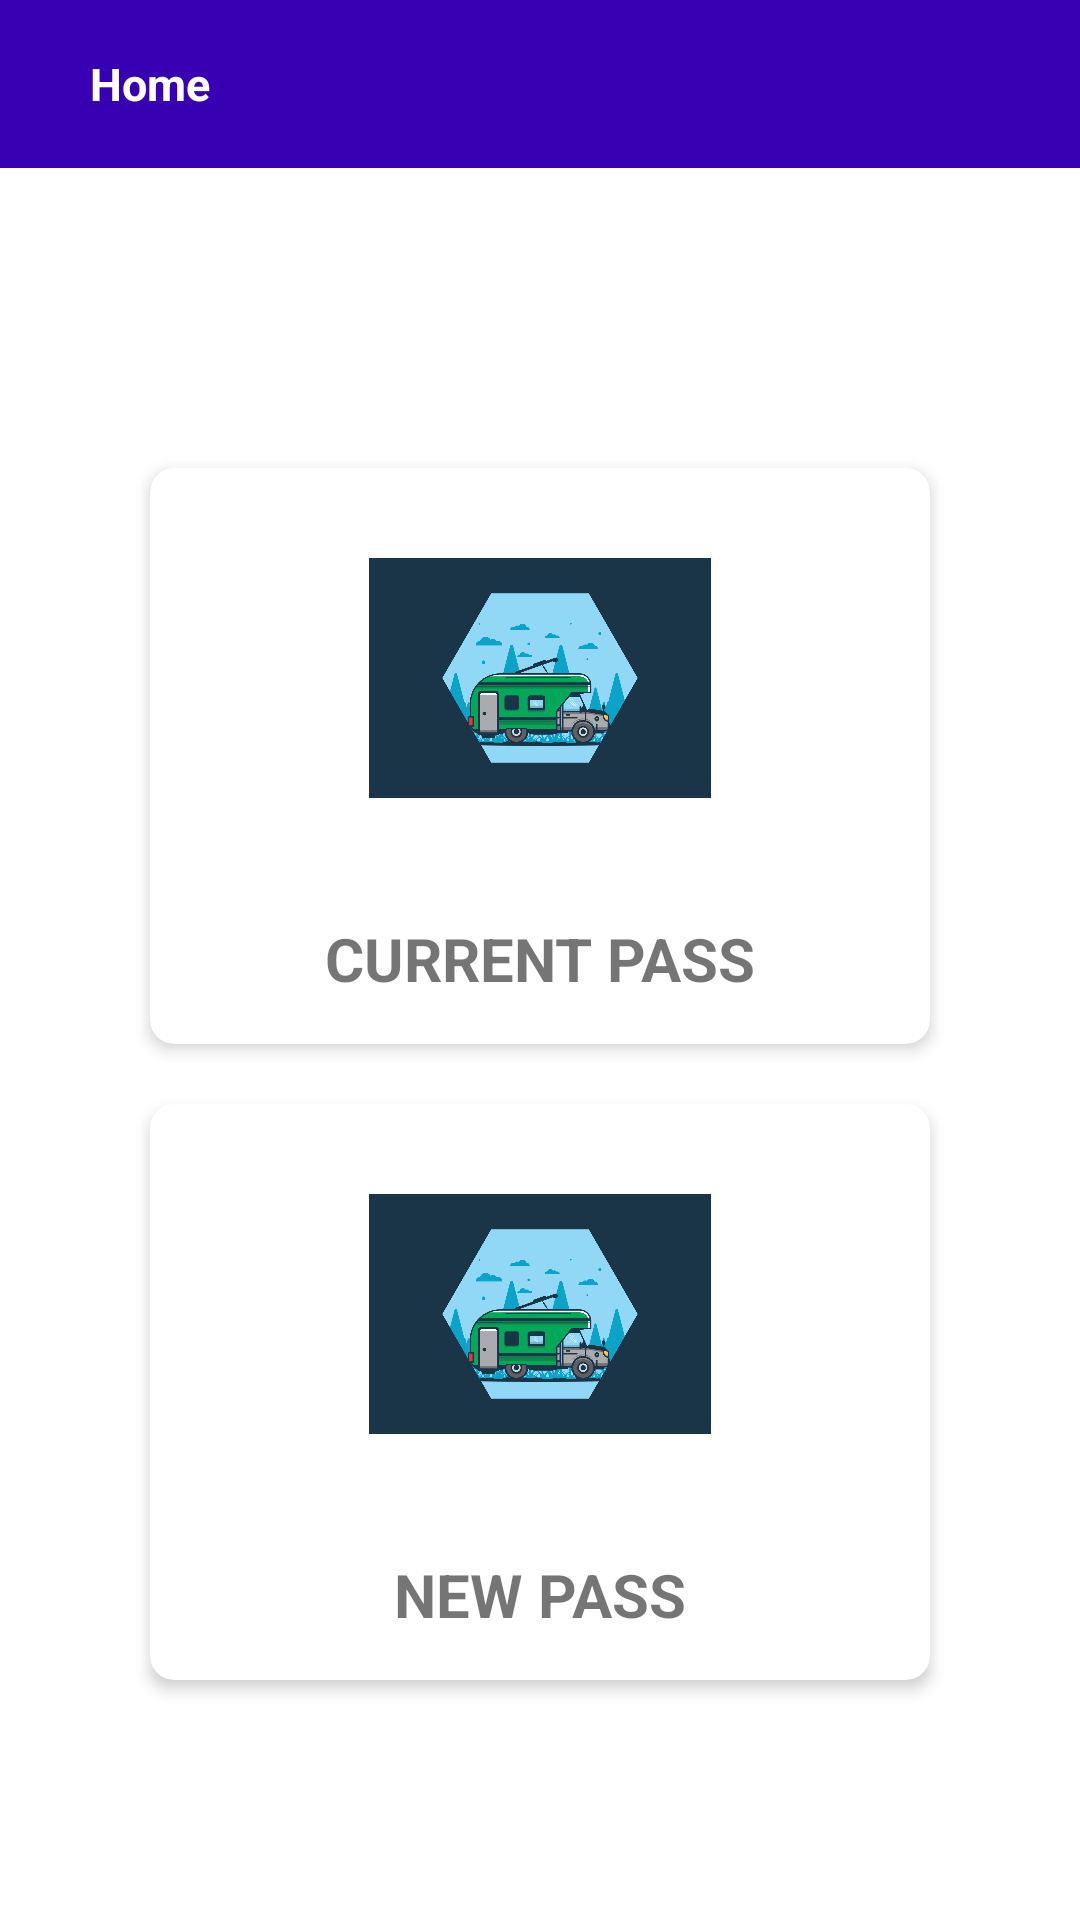

This screen was rendered from an Android layout file. Write that file and the resources it references.
<!-- AndroidManifest.xml: application theme Theme.EYatri -->
<!-- res/layout/activity_main.xml -->
<?xml version="1.0" encoding="utf-8"?>
<LinearLayout
    xmlns:android="http://schemas.android.com/apk/res/android"
    xmlns:app="http://schemas.android.com/apk/res-auto"
    xmlns:tools="http://schemas.android.com/tools"
    android:layout_width="match_parent"
    android:layout_height="match_parent"
    android:orientation="vertical"
    tools:context=".MainActivity">


    <androidx.appcompat.widget.Toolbar
        android:id="@+id/toolbar_sign_up_activity"
        android:layout_width="match_parent"
        android:background="@color/purple_700"
        android:layout_height="?attr/actionBarSize">

        <ImageView
            android:layout_width="wrap_content"
            android:layout_height="wrap_content"
            android:src="@drawable/arrow_back"/>

        <TextView
            android:id="@+id/home_toolbar"
            android:layout_width="match_parent"
            android:layout_height="match_parent"
            android:gravity="center_vertical"
            android:text="Home"
            android:layout_marginLeft="30dp"
            android:textColor="@color/white"
            android:textSize="15sp"
            android:textStyle="bold" />

    </androidx.appcompat.widget.Toolbar>


    <LinearLayout
        android:layout_width="match_parent"
        android:layout_height="520dp"
        android:layout_marginTop="80dp"
        android:orientation="vertical">

        <androidx.cardview.widget.CardView
            android:id="@+id/current_pass"
            android:layout_width="match_parent"
            android:layout_height="wrap_content"
            app:cardCornerRadius="8dp"
            android:layout_marginTop="20dp"
            android:layout_marginStart="50dp"
            android:layout_marginEnd="50dp"
            app:cardElevation="3dp">

            <RelativeLayout
                android:layout_width="match_parent"
                android:layout_height="match_parent">

                <ImageView
                    android:id="@+id/img_main"
                    android:layout_width="wrap_content"
                    android:layout_height="80dp"
                    android:layout_margin="30dp"
                    android:src="@drawable/bus_pass_ui" />

                <TextView
                    android:layout_width="match_parent"
                    android:layout_height="wrap_content"
                    android:layout_below="@+id/img_main"
                    android:layout_marginTop="10dp"
                    android:gravity="center"
                    android:paddingBottom="15dp"
                    android:text="CURRENT PASS"
                    android:textSize="20sp"
                    android:textStyle="bold" />

            </RelativeLayout>


        </androidx.cardview.widget.CardView>



        <androidx.cardview.widget.CardView
            android:id="@+id/new_pass"
            android:layout_width="match_parent"
            android:layout_height="wrap_content"
            app:cardCornerRadius="8dp"
            android:layout_marginTop="20dp"
            android:layout_marginStart="50dp"
            android:layout_marginEnd="50dp"
            app:cardElevation="3dp">

            <RelativeLayout
                android:layout_width="match_parent"
                android:layout_height="match_parent">

                <ImageView
                    android:id="@+id/img_main_newpass"
                    android:layout_width="wrap_content"
                    android:layout_height="80dp"
                    android:layout_margin="30dp"
                    android:src="@drawable/bus_pass_ui" />

                <TextView
                    android:layout_width="match_parent"
                    android:layout_height="wrap_content"
                    android:layout_below="@+id/img_main_newpass"
                    android:layout_alignParentStart="true"
                    android:gravity="center"
                    android:layout_marginTop="10dp"
                    android:paddingBottom="15dp"
                    android:text="NEW PASS"
                    android:textSize="20sp"
                    android:textStyle="bold" />

            </RelativeLayout>






        </androidx.cardview.widget.CardView>

    </LinearLayout>



</LinearLayout>
<!-- resources referenced by this layout -->
<resources>
  <color name="purple_700">#FF3700B3</color>
  <color name="white">#FFFFFFFF</color>
  <!-- drawable bus_pass_ui: png bitmap (drawable, 278403 bytes) -->
  <style name="Theme.EYatri" parent="Theme.MaterialComponents.DayNight.DarkActionBar">
          
          <item name="colorPrimary">@color/purple_500</item>
          <item name="colorPrimaryVariant">@color/purple_700</item>
          <item name="colorOnPrimary">@color/white</item>
          
          <item name="colorSecondary">@color/teal_200</item>
          <item name="colorSecondaryVariant">@color/teal_700</item>
          <item name="colorOnSecondary">@color/black</item>
          
          <item name="android:statusBarColor" tools:targetApi="l">?attr/colorPrimaryVariant</item>
          
      </style>
  <color name="purple_500">#FF6200EE</color>
  <color name="teal_200">#FF03DAC5</color>
  <color name="teal_700">#FF018786</color>
  <color name="black">#FF000000</color>
</resources>
